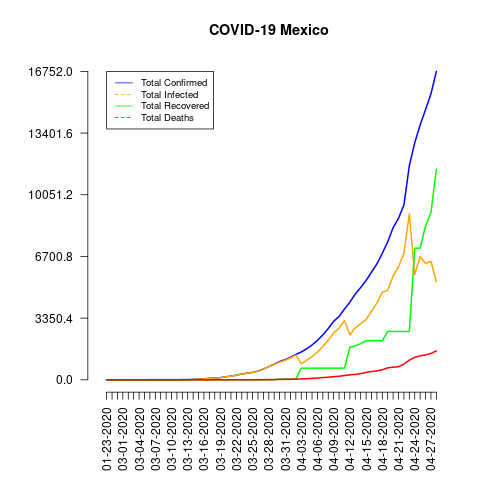

The data file committed next to this chart (first rows):
date, total_confirmed, total_deaths, total_recovered, total_infected, mortality_rate, recovery_rate, daily_growth_rate
01-23-2020, 0, 0, 0, 0, NaN, NaN, 0
02-28-2020, 1, 0, 0, 1, 0.0, 0.0, 0
02-29-2020, 4, 0, 0, 4, 0.0, 0.0, 3.0
03-01-2020, 5, 0, 0, 5, 0.0, 0.0, 0.25
03-02-2020, 5, 0, 0, 5, 0.0, 0.0, 0.0
03-03-2020, 5, 0, 1, 4, 0.0, 20.0, 0.0
03-04-2020, 5, 0, 1, 4, 0.0, 20.0, 0.0
03-05-2020, 5, 0, 1, 4, 0.0, 20.0, 0.0
03-06-2020, 6, 0, 1, 5, 0.0, 16.67, 0.2
03-07-2020, 6, 0, 1, 5, 0.0, 16.67, 0.0
03-08-2020, 7, 0, 1, 6, 0.0, 14.29, 0.1667
03-09-2020, 7, 0, 1, 6, 0.0, 14.29, 0.0
03-10-2020, 7, 0, 4, 3, 0.0, 57.14, 0.0
03-11-2020, 8, 0, 4, 4, 0.0, 50.0, 0.1429
03-12-2020, 12, 0, 4, 8, 0.0, 33.33, 0.5
03-13-2020, 12, 0, 4, 8, 0.0, 33.33, 0.0
03-14-2020, 26, 0, 4, 22, 0.0, 15.38, 1.167
03-15-2020, 41, 0, 4, 37, 0.0, 9.76, 0.5769
03-16-2020, 53, 0, 4, 49, 0.0, 7.55, 0.2927
03-17-2020, 82, 0, 4, 78, 0.0, 4.88, 0.5472
03-18-2020, 93, 0, 4, 89, 0.0, 4.3, 0.1341
03-19-2020, 118, 1, 4, 114, 0.85, 3.39, 0.2688
03-20-2020, 164, 1, 4, 160, 0.61, 2.44, 0.3898
03-21-2020, 203, 2, 4, 199, 0.99, 1.97, 0.2378
03-22-2020, 251, 2, 4, 247, 0.8, 1.59, 0.2365
03-23-2020, 316, 3, 4, 312, 0.95, 1.27, 0.259
03-24-2020, 367, 4, 4, 363, 1.09, 1.09, 0.1614
03-25-2020, 405, 5, 4, 401, 1.23, 0.99, 0.1035
03-26-2020, 475, 6, 4, 471, 1.26, 0.84, 0.1728
03-27-2020, 585, 8, 4, 581, 1.37, 0.68, 0.2316
03-28-2020, 717, 12, 4, 713, 1.67, 0.56, 0.2256
03-29-2020, 848, 16, 4, 844, 1.89, 0.47, 0.1827
03-30-2020, 993, 20, 35, 958, 2.01, 3.52, 0.171
03-31-2020, 1094, 28, 35, 1059, 2.56, 3.2, 0.1017
04-01-2020, 1215, 29, 35, 1180, 2.39, 2.88, 0.1106
04-02-2020, 1378, 37, 35, 1343, 2.69, 2.54, 0.1342
04-03-2020, 1510, 50, 633, 877, 3.31, 41.92, 0.09579
04-04-2020, 1688, 60, 633, 1055, 3.55, 37.5, 0.1179
04-05-2020, 1890, 79, 633, 1257, 4.18, 33.49, 0.1197
04-06-2020, 2143, 94, 633, 1510, 4.39, 29.54, 0.1339
04-07-2020, 2439, 125, 633, 1806, 5.13, 25.95, 0.1381
04-08-2020, 2785, 141, 633, 2152, 5.06, 22.73, 0.1419
04-09-2020, 3181, 174, 633, 2548, 5.47, 19.9, 0.1422
04-10-2020, 3441, 194, 633, 2808, 5.64, 18.4, 0.08174
04-11-2020, 3844, 233, 633, 3211, 6.06, 16.47, 0.1171
04-12-2020, 4219, 273, 1772, 2447, 6.47, 42.0, 0.09755
04-13-2020, 4661, 296, 1843, 2818, 6.35, 39.54, 0.1048
04-14-2020, 5014, 332, 1964, 3050, 6.62, 39.17, 0.07573
04-15-2020, 5399, 406, 2125, 3274, 7.52, 39.36, 0.07679
04-16-2020, 5847, 449, 2125, 3722, 7.68, 36.34, 0.08298
04-17-2020, 6297, 486, 2125, 4172, 7.72, 33.75, 0.07696
04-18-2020, 6875, 546, 2125, 4750, 7.94, 30.91, 0.09179
04-19-2020, 7497, 650, 2627, 4870, 8.67, 35.04, 0.09047
04-20-2020, 8261, 686, 2627, 5634, 8.3, 31.8, 0.1019
04-21-2020, 8772, 712, 2627, 6145, 8.12, 29.95, 0.06186
04-22-2020, 9501, 857, 2627, 6874, 9.02, 27.65, 0.08311
04-23-2020, 11633, 1069, 2627, 9006, 9.19, 22.58, 0.2244
04-24-2020, 12872, 1221, 7149, 5723, 9.49, 55.54, 0.1065
04-25-2020, 13842, 1305, 7149, 6693, 9.43, 51.65, 0.07536
04-26-2020, 14677, 1351, 8354, 6323, 9.2, 56.92, 0.06032
... 2 more rows
